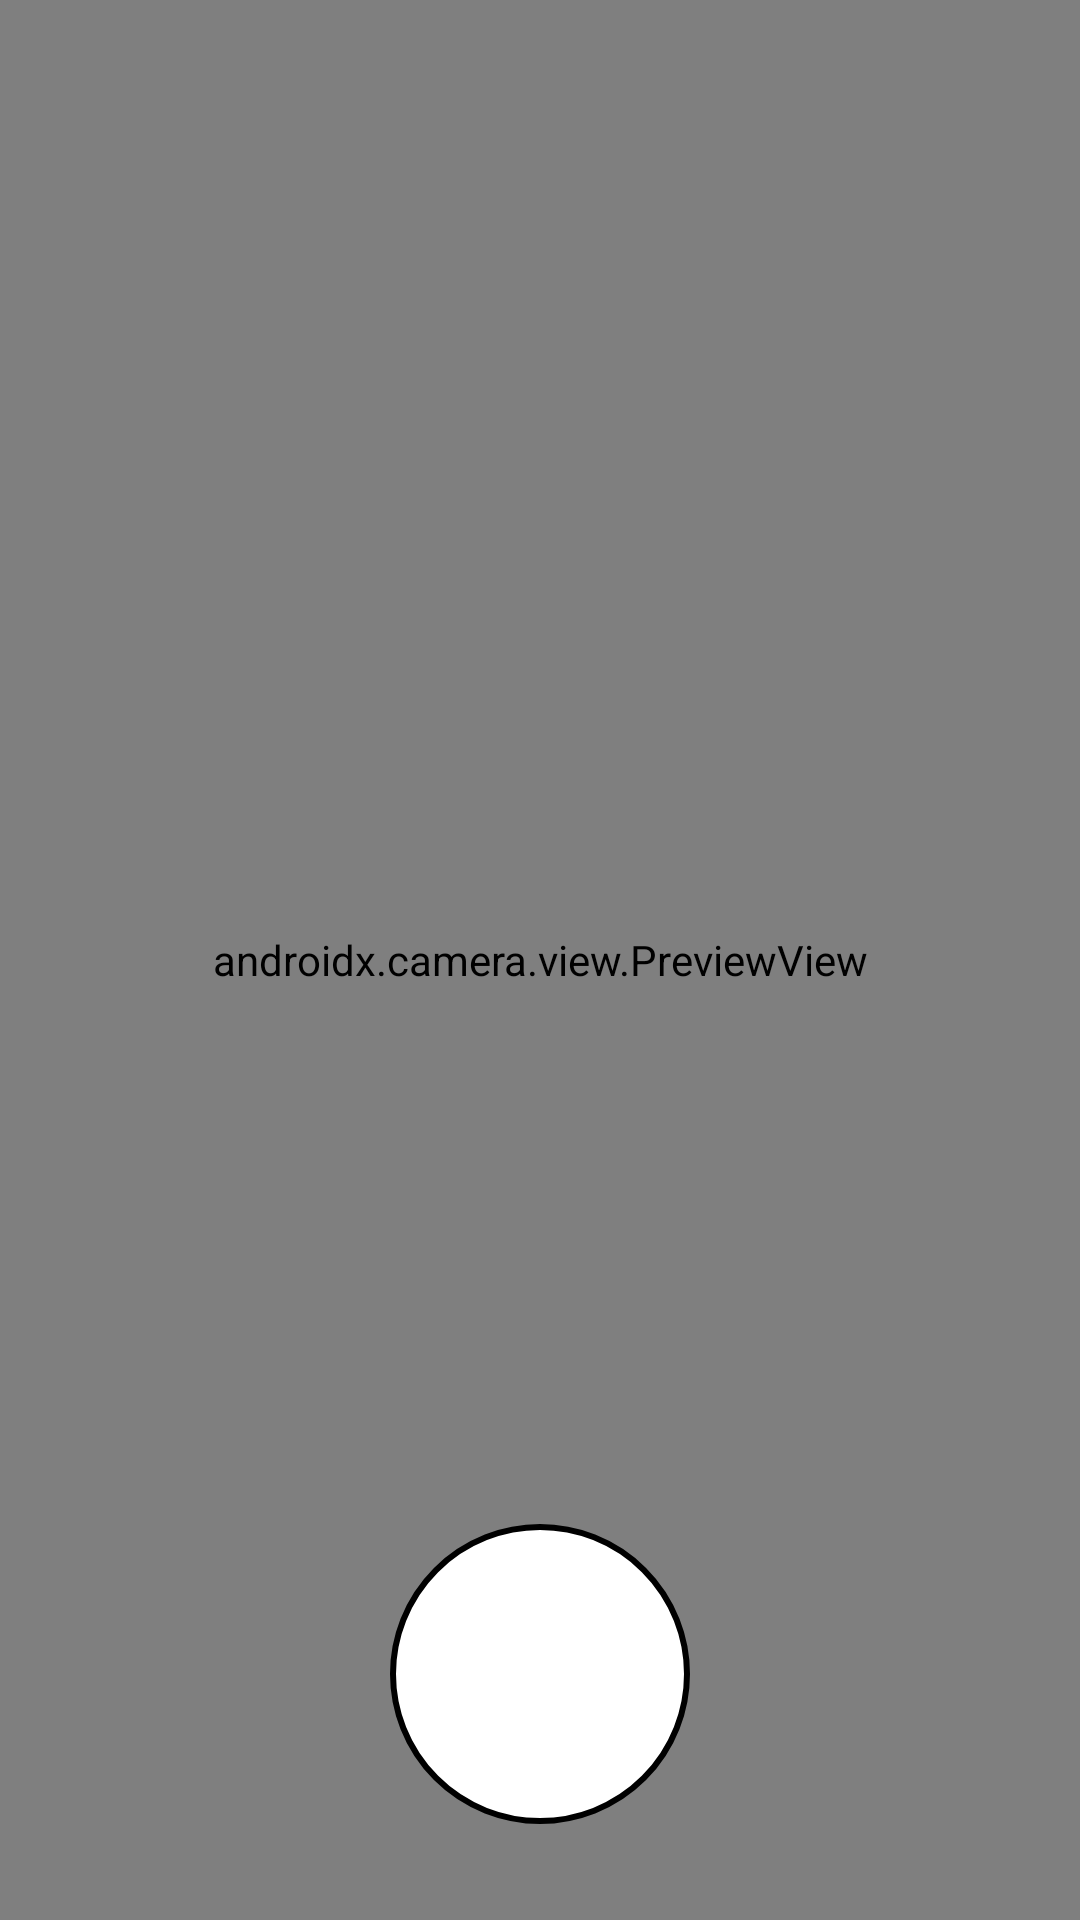

The Android layout XML behind this screen, and the referenced resources:
<!-- AndroidManifest.xml: application theme Theme.DestinyClassScanner -->
<!-- res/layout/fragment_camera.xml -->
<?xml version="1.0" encoding="utf-8"?>
<layout xmlns:android="http://schemas.android.com/apk/res/android"
    xmlns:app="http://schemas.android.com/apk/res-auto">

    <androidx.constraintlayout.widget.ConstraintLayout
        android:layout_width="match_parent"
        android:layout_height="match_parent">

        <androidx.camera.view.PreviewView
            android:id="@+id/layout_camera"
            android:layout_width="match_parent"
            android:layout_height="match_parent" />

        <FrameLayout
            android:id="@+id/shutter_button"
            android:layout_width="100dp"
            android:layout_height="100dp"
            android:foreground="?selectableItemBackground"
            android:background="@drawable/shutter_circle"
            app:layout_constraintStart_toStartOf="parent"
            app:layout_constraintEnd_toEndOf="parent"
            app:layout_constraintBottom_toTopOf="@id/shutter_guide">

            <ImageView
                android:layout_width="match_parent"
                android:layout_height="match_parent"
                app:tint="@color/design_default_color_primary"
                android:src="@drawable/ic_baseline_camera_24" />

        </FrameLayout>

        <androidx.constraintlayout.widget.Guideline
            android:id="@+id/shutter_guide"
            android:orientation="horizontal"
            android:layout_width="wrap_content"
            android:layout_height="wrap_content"
            app:layout_constraintGuide_percent=".95" />

    </androidx.constraintlayout.widget.ConstraintLayout>

</layout>
<!-- resources referenced by this layout -->
<resources>
  <!-- drawable shutter_circle (drawable) -->
  <?xml version="1.0" encoding="utf-8"?>
  <shape xmlns:android="http://schemas.android.com/apk/res/android"
      android:shape="oval">
  
      <solid
          android:color="@color/white" />
      <stroke
          android:width="2dp"
          android:color="@color/black" />
  </shape>
  <style name="Theme.DestinyClassScanner" parent="Theme.MaterialComponents.DayNight.DarkActionBar">
          
          <item name="colorPrimary">@color/purple_500</item>
          <item name="colorPrimaryVariant">@color/purple_700</item>
          <item name="colorOnPrimary">@color/white</item>
          
          <item name="colorSecondary">@color/teal_200</item>
          <item name="colorSecondaryVariant">@color/teal_700</item>
          <item name="colorOnSecondary">@color/black</item>
          
          <item name="android:statusBarColor" tools:targetApi="l">?attr/colorPrimaryVariant</item>
          
      </style>
  <color name="white">#FFFFFF</color>
  <color name="black">#FF000000</color>
  <color name="purple_500">#FF6200EE</color>
  <color name="purple_700">#FF3700B3</color>
  <color name="teal_200">#FF03DAC5</color>
  <color name="teal_700">#FF018786</color>
</resources>
